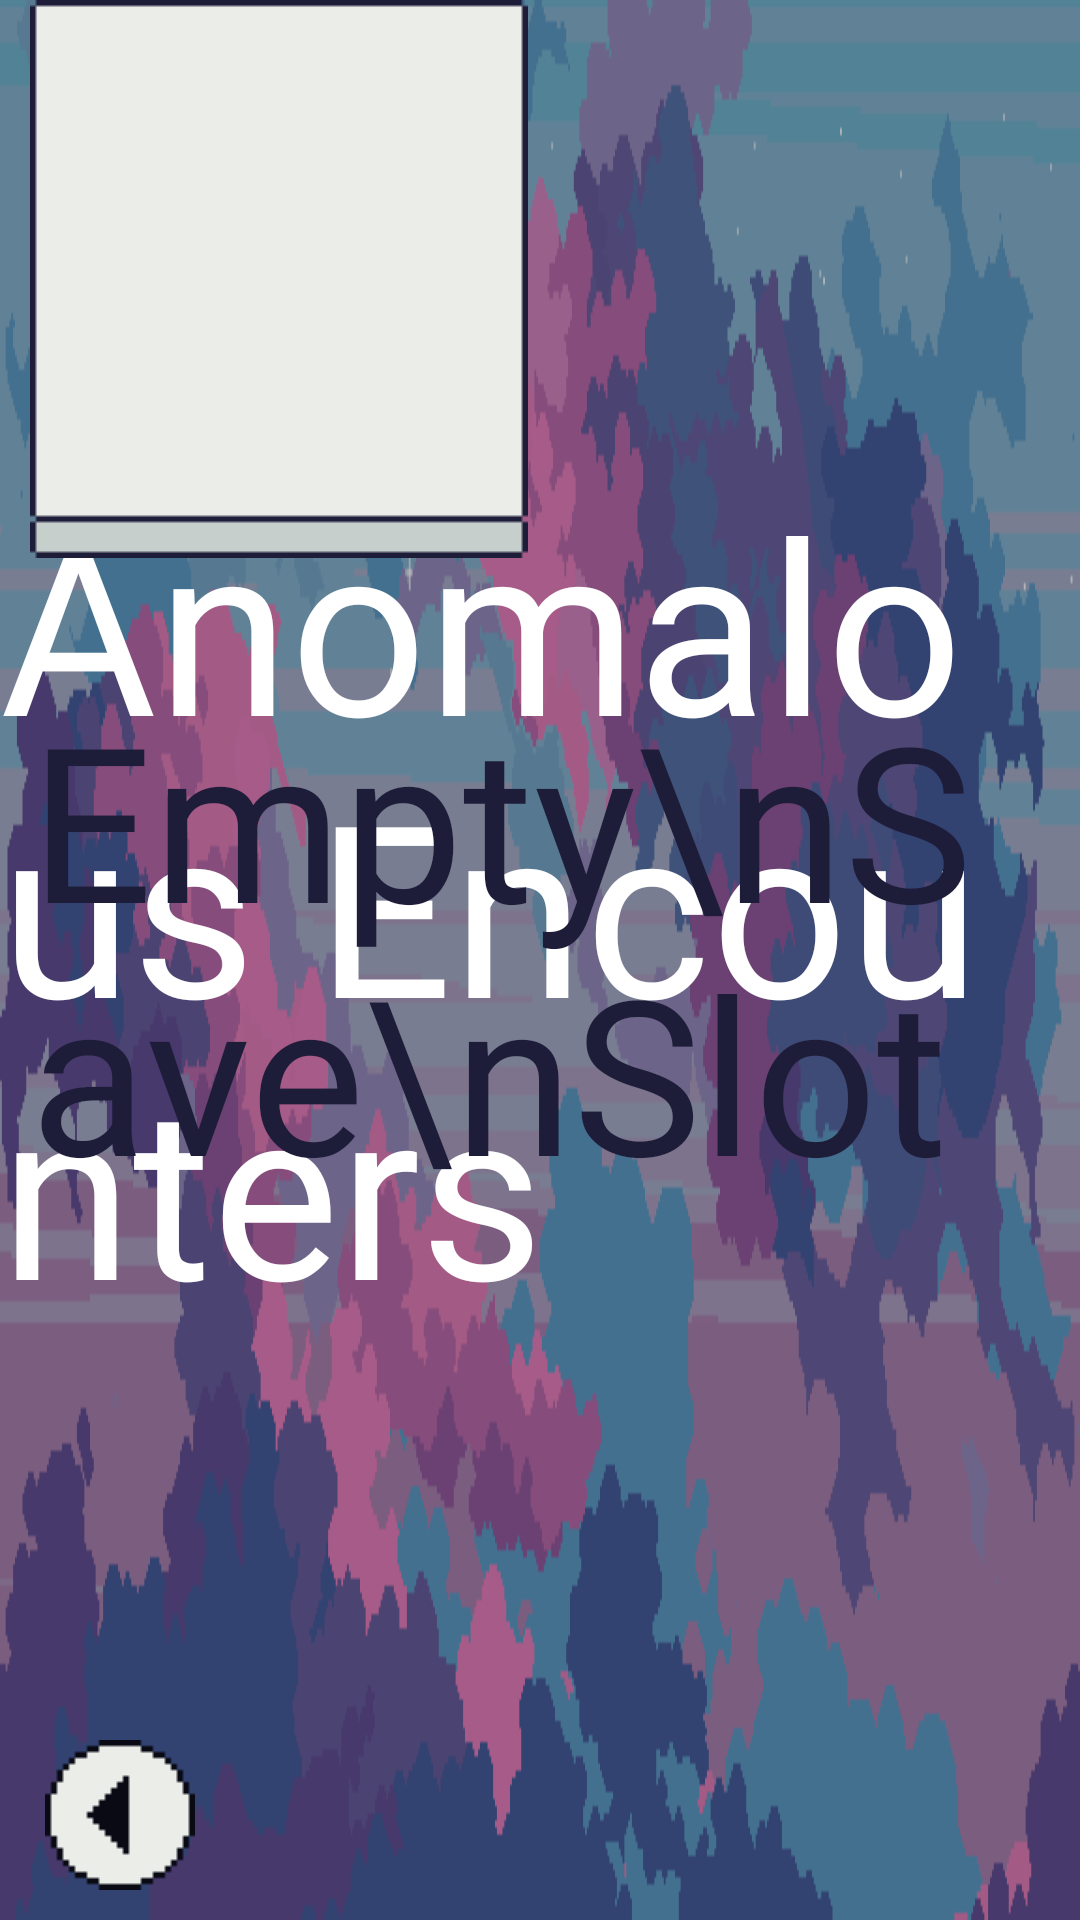

Layout XML and referenced resources for this Android screen:
<!-- AndroidManifest.xml: application theme Theme.AnomalousEncounters -->
<!-- res/layout/save_slots.xml -->
<?xml version="1.0" encoding="utf-8"?>
<androidx.constraintlayout.widget.ConstraintLayout xmlns:android="http://schemas.android.com/apk/res/android"
    xmlns:app="http://schemas.android.com/apk/res-auto"
    xmlns:tools="http://schemas.android.com/tools"
    android:id="@+id/main"
    android:layout_width="match_parent"
    android:layout_height="match_parent"
    android:background="@drawable/game_sky"
    tools:context=".MainActivity">

    <androidx.constraintlayout.widget.ConstraintLayout
        android:layout_width="match_parent"
        android:layout_height="match_parent">

        <ImageView
            android:id="@+id/back_icon"
            android:layout_width="wrap_content"
            android:layout_height="wrap_content"
            android:layout_marginStart="15dp"
            android:layout_marginBottom="10dp"
            app:layout_constraintBottom_toBottomOf="parent"
            app:layout_constraintStart_toStartOf="parent"
            app:srcCompat="@drawable/back_icon" />
    </androidx.constraintlayout.widget.ConstraintLayout>

    <LinearLayout
        android:layout_width="wrap_content"
        android:layout_height="362dp"
        android:gravity="center_horizontal"
        android:orientation="vertical"
        app:layout_constraintBottom_toBottomOf="parent"
        app:layout_constraintEnd_toEndOf="parent"
        app:layout_constraintHorizontal_bias="0.5"
        app:layout_constraintStart_toStartOf="parent"
        app:layout_constraintTop_toTopOf="parent"
        app:layout_constraintVertical_bias="0.5">

        <TextView
            android:layout_width="wrap_content"
            android:layout_height="wrap_content"
            android:fontFamily="@font/pixeltype"
            android:paddingTop="15dp"
            android:paddingBottom="0dp"
            android:text="@string/anomalous_encounters"
            android:textColor="@color/white"
            android:textSize="80sp" />

    </LinearLayout>

    <LinearLayout
        android:layout_width="wrap_content"
        android:layout_height="wrap_content"
        android:gravity="center_horizontal"
        android:orientation="horizontal"
        app:layout_constraintBottom_toBottomOf="parent"
        app:layout_constraintEnd_toEndOf="parent"
        app:layout_constraintHorizontal_bias="0.5"
        app:layout_constraintStart_toStartOf="parent"
        app:layout_constraintTop_toTopOf="parent"
        app:layout_constraintVertical_bias="0.5" >

        <FrameLayout
            android:id="@+id/slot1"
            android:layout_width="match_parent"
            android:layout_height="match_parent"
            android:paddingLeft="10dp"
            android:paddingRight="10dp">

            <ImageView
                android:id="@+id/slot_image1"
                android:layout_width="wrap_content"
                android:layout_height="wrap_content"
                app:srcCompat="@drawable/used_save_slot" />

            <TextView
                android:id="@+id/slot_text1"
                android:layout_width="wrap_content"
                android:layout_height="wrap_content"
                android:layout_gravity="center"
                android:fontFamily="@font/pixeltype"
                android:paddingBottom="10dp"
                android:text="Empty\nSave\nSlot"
                android:textColor="@color/dark_purple"
                android:textSize="72sp" />
        </FrameLayout>

        <FrameLayout
            android:id="@+id/slot2"
            android:layout_width="match_parent"
            android:layout_height="match_parent"
            android:paddingLeft="10dp"
            android:paddingRight="10dp">

            <ImageView
                android:id="@+id/slot_image2"
                android:layout_width="wrap_content"
                android:layout_height="wrap_content"
                app:srcCompat="@drawable/used_save_slot" />

            <TextView
                android:id="@+id/slot_text2"
                android:layout_width="wrap_content"
                android:layout_height="wrap_content"
                android:layout_gravity="center"
                android:fontFamily="@font/pixeltype"
                android:paddingBottom="10dp"
                android:text="Empty\nSave\nSlot"
                android:textColor="@color/dark_purple"
                android:textSize="72sp" />
        </FrameLayout>

        <FrameLayout
            android:id="@+id/slot3"
            android:layout_width="match_parent"
            android:layout_height="match_parent"
            android:paddingLeft="10dp"
            android:paddingRight="10dp">

            <ImageView
                android:id="@+id/slot_image3"
                android:layout_width="wrap_content"
                android:layout_height="wrap_content"
                app:srcCompat="@drawable/used_save_slot" />

            <TextView
                android:id="@+id/slot_text3"
                android:layout_width="wrap_content"
                android:layout_height="wrap_content"
                android:layout_gravity="center"
                android:fontFamily="@font/pixeltype"
                android:paddingBottom="10dp"
                android:text="Empty\nSave\nSlot"
                android:textColor="@color/dark_purple"
                android:textSize="72sp" />
        </FrameLayout>

    </LinearLayout>

</androidx.constraintlayout.widget.ConstraintLayout>
<!-- resources referenced by this layout -->
<resources>
  <color name="dark_purple">#1e1d39</color>
  <color name="white">#FFFFFFFF</color>
  <!-- drawable back_icon: png bitmap (drawable, 325 bytes) -->
  <!-- drawable game_sky: png bitmap (drawable, 27017 bytes) -->
  <!-- drawable used_save_slot: png bitmap (drawable, 662 bytes) -->
  <string name="anomalous_encounters">Anomalous Encounters</string>
  <style name="Theme.AnomalousEncounters" parent="Base.Theme.AnomalousEncounters" />
  <style name="Base.Theme.AnomalousEncounters" parent="Theme.Material3.Dark.NoActionBar">
          
          
      </style>
</resources>
